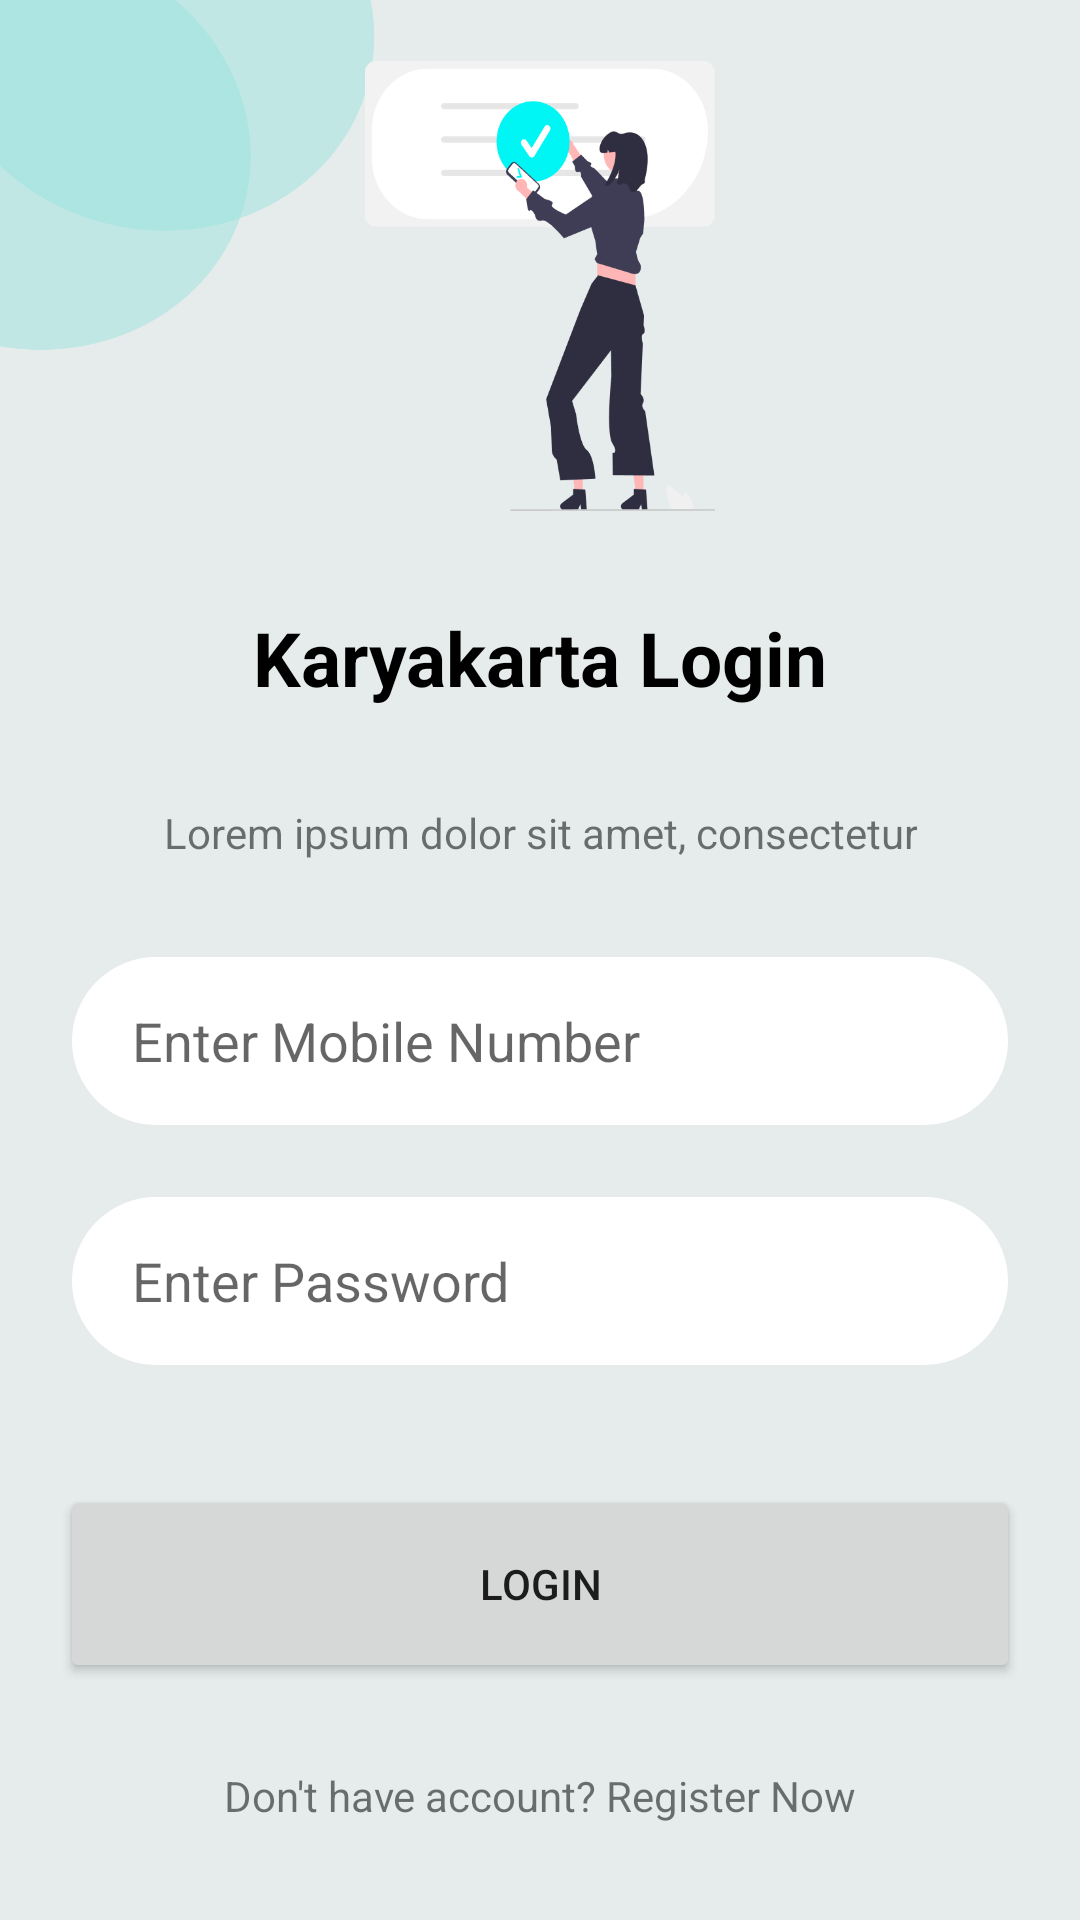

Produce the Android XML layout that renders to this screen, including the resource entries it uses.
<!-- AndroidManifest.xml: application theme Theme.GraduateRegistration -->
<!-- res/layout/fragment_login.xml -->
<?xml version="1.0" encoding="utf-8"?>
<androidx.constraintlayout.widget.ConstraintLayout
    xmlns:android="http://schemas.android.com/apk/res/android"
    xmlns:app="http://schemas.android.com/apk/res-auto"
    xmlns:tools="http://schemas.android.com/tools"
    android:layout_width="match_parent"
    android:layout_height="match_parent"
    android:background="#E5ECEB"
    tools:context=".presentation.login.LoginFragment">

    <ImageView
        android:layout_width="150dp"
        android:layout_height="150dp"
        android:layout_marginTop="-10dp"
        android:layout_marginStart="-10dp"
        android:src="@mipmap/side_circles_bubble"
        app:layout_constraintStart_toStartOf="parent"
        app:layout_constraintTop_toTopOf="parent" />


    <ImageView
        android:layout_width="150dp"
        android:layout_height="150dp"
        android:layout_marginBottom="32dp"
        android:contentDescription="@string/welcome_logo"
        android:src="@mipmap/ic_login"
        app:layout_constraintBottom_toTopOf="@+id/txt_loginn"
        app:layout_constraintEnd_toEndOf="parent"
        app:layout_constraintStart_toStartOf="parent" />


    <TextView
        android:id="@+id/txt_loginn"
        android:layout_width="wrap_content"
        android:layout_height="wrap_content"
        android:layout_marginBottom="32dp"
        android:maxLines="1"
        android:text="@string/karyakarta_login"
        android:textColor="@color/black"
        android:textSize="25sp"
        android:textStyle="bold"
        app:layout_constraintBottom_toTopOf="@+id/welcome_txt"
        app:layout_constraintEnd_toEndOf="parent"
        app:layout_constraintStart_toStartOf="parent" />


    <TextView
        android:id="@+id/welcome_txt"
        android:layout_width="wrap_content"
        android:layout_height="wrap_content"
        android:layout_marginStart="56dp"
        android:layout_marginEnd="56dp"
        android:layout_marginBottom="32dp"
        android:text="@string/login_txt"
        android:textAlignment="center"
        app:layout_constraintBottom_toTopOf="@+id/et_mobile_num"
        app:layout_constraintEnd_toEndOf="parent"
        app:layout_constraintStart_toStartOf="parent" />


    <EditText
        android:id="@+id/et_mobile_num"
        android:layout_width="match_parent"
        android:layout_height="56dp"
        android:layout_marginStart="24dp"
        android:layout_marginEnd="24dp"
        android:layout_marginBottom="24dp"
        android:hint="@string/enter_mobile_number"
        app:layout_constraintBottom_toTopOf="@+id/et_password"
        app:layout_constraintEnd_toEndOf="parent"
        app:layout_constraintStart_toStartOf="parent"
        android:background="@drawable/edit_text_border"
        android:paddingStart="20dp"
        tools:ignore="RtlSymmetry"
        android:maxLines="1"
        android:lines="1"
        android:inputType="phone"
        android:maxLength="10"/>


    <EditText
        android:id="@+id/et_password"
        android:layout_width="match_parent"
        android:layout_height="56dp"
        android:layout_marginStart="24dp"
        android:layout_marginEnd="24dp"
        android:layout_marginBottom="40dp"
        android:background="@drawable/edit_text_border"
        android:hint="@string/enter_password"
        android:paddingStart="20dp"
        app:layout_constraintBottom_toTopOf="@+id/btn_login"
        app:layout_constraintEnd_toEndOf="parent"
        app:layout_constraintStart_toStartOf="parent"
        tools:ignore="RtlSymmetry"
        android:maxLines="1"
        android:lines="1"
        android:inputType="textPassword|textNoSuggestions"
        />

    <Button
        android:id="@+id/btn_login"
        android:layout_width="match_parent"
        android:layout_height="66dp"
        android:layout_marginStart="20dp"
        android:layout_marginEnd="20dp"
        android:layout_marginBottom="28dp"
        android:text="@string/login"
        app:layout_constraintBottom_toTopOf="@+id/txt_register"
        app:layout_constraintEnd_toEndOf="parent"
        app:layout_constraintStart_toStartOf="parent" />


    <TextView
        android:id="@+id/txt_register"
        android:layout_width="wrap_content"
        android:layout_height="wrap_content"
        android:layout_marginBottom="32dp"
        android:text="Don't have account? Register Now"
        app:layout_constraintBottom_toBottomOf="parent"
        app:layout_constraintEnd_toEndOf="parent"
        app:layout_constraintStart_toStartOf="parent" />

</androidx.constraintlayout.widget.ConstraintLayout>
<!-- resources referenced by this layout -->
<resources>
  <color name="black">#FF000000</color>
  <!-- drawable edit_text_border (drawable) -->
  <?xml version="1.0" encoding="utf-8"?>
  <shape
      xmlns:android="http://schemas.android.com/apk/res/android"
      android:shape="rectangle">
      <solid
          android:color="@color/white"/>
  
      <corners
          android:bottomRightRadius="28dp"
          android:bottomLeftRadius="28dp"
          android:topLeftRadius="28dp"
          android:topRightRadius="28dp"/>
      <stroke
          android:color="#ffffff"
          android:width="1dp"/>
  </shape>
  <!-- mipmap ic_login: png bitmap (mipmap-xxxhdpi, 22461 bytes) -->
  <!-- mipmap side_circles_bubble: png bitmap (mipmap-xxxhdpi, 12479 bytes) -->
  <string name="enter_mobile_number">Enter Mobile Number</string>
  <string name="enter_password">Enter Password</string>
  <string name="karyakarta_login">Karyakarta Login</string>
  <string name="login">Login</string>
  <string name="login_txt">Lorem ipsum dolor sit amet, consectetur</string>
  <string name="welcome_logo">welcome_logo</string>
  <style name="Theme.GraduateRegistration" parent="Theme.MaterialComponents.DayNight.NoActionBar">
          
          <item name="colorPrimary">@color/purple_500</item>
          <item name="colorPrimaryVariant">@color/purple_700</item>
          <item name="colorOnPrimary">@color/white</item>
          
          <item name="colorSecondary">@color/teal_200</item>
          <item name="colorSecondaryVariant">@color/teal_700</item>
          <item name="colorOnSecondary">@color/black</item>
          
          <item name="android:statusBarColor">?attr/colorPrimaryVariant</item>
          
      </style>
  <color name="white">#FFFFFFFF</color>
  <color name="purple_500">#47BBCB</color>
  <color name="purple_700">#4EC6CE</color>
  <color name="teal_200">#FF03DAC5</color>
  <color name="teal_700">#FF018786</color>
</resources>
